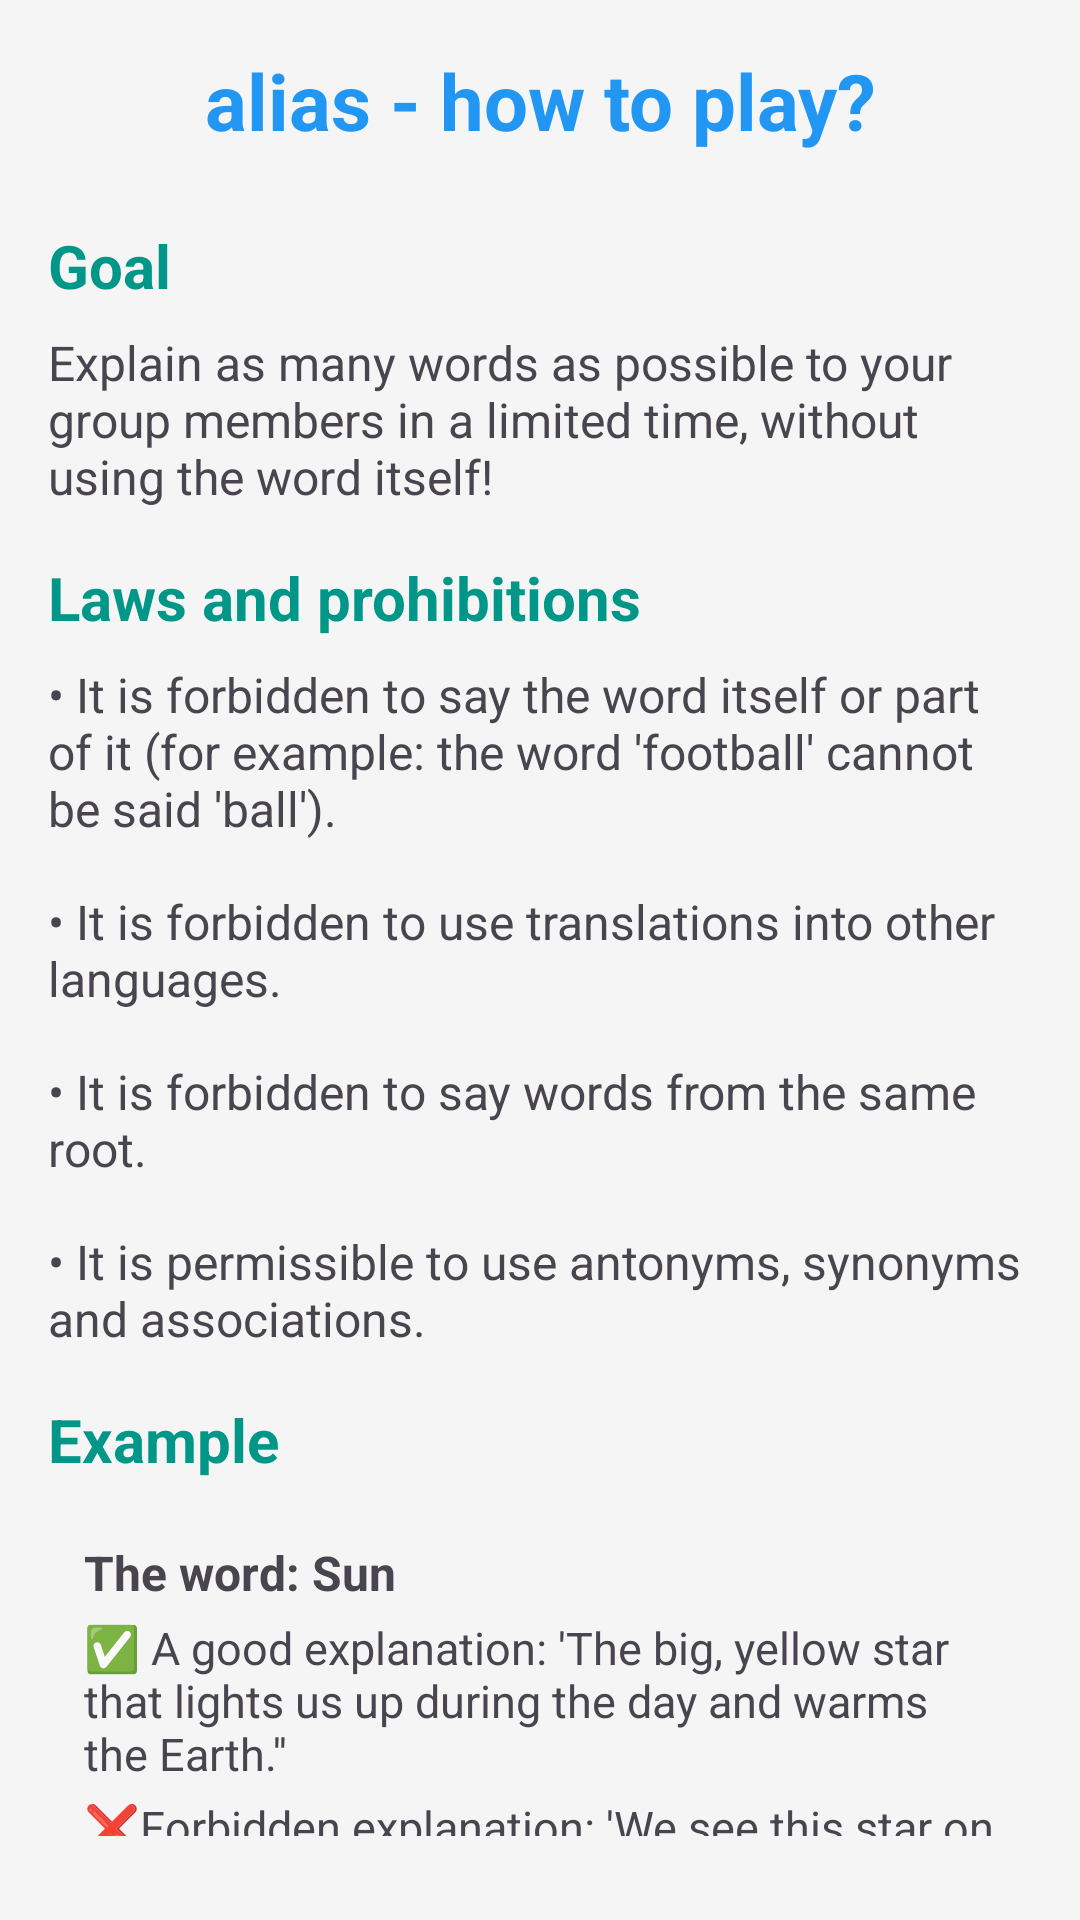

Here is an Android app screen rendered from its layout file. Give the layout XML and the strings, colors and styles it references.
<!-- AndroidManifest.xml: application theme Theme.AliasGameApp -->
<!-- res/layout/fragment_about.xml -->
<?xml version="1.0" encoding="utf-8"?>
<androidx.constraintlayout.widget.ConstraintLayout xmlns:android="http://schemas.android.com/apk/res/android"
    android:layout_width="match_parent"
    android:layout_height="match_parent"
    android:fillViewport="true"
    android:padding="16dp">

    <LinearLayout
        android:layout_width="match_parent"
        android:layout_height="wrap_content"
        android:orientation="vertical">

        <TextView
            android:layout_width="match_parent"
            android:layout_height="wrap_content"
            android:text="@string/alias_how_to_play"
            android:textSize="26sp"
            android:textStyle="bold"
            android:gravity="center"
            android:layout_marginBottom="24dp"
            android:textColor="@color/team_blue"/>

        <TextView
            android:layout_width="match_parent"
            android:layout_height="wrap_content"
            android:text="@string/goal"
            android:textSize="20sp"
            android:textStyle="bold"
            android:textColor="@color/team_teal"
            android:layout_marginBottom="8dp"/>

        <TextView
            android:layout_width="match_parent"
            android:layout_height="wrap_content"
            android:text="@string/explain_as_many_words"
            android:textSize="16sp"
            android:layout_marginBottom="16dp"/>

        <TextView
            android:layout_width="match_parent"
            android:layout_height="wrap_content"
            android:text="@string/laws_and_prohibitions"
            android:textSize="20sp"
            android:textStyle="bold"
            android:textColor="@color/team_teal"
            android:layout_marginBottom="8dp"/>

        <TextView
            android:layout_width="match_parent"
            android:layout_height="wrap_content"
            android:text="@string/it_is_forbidden_to_say_the_word_itself_or_part_of_it_for_example_the_word_football_cannot_be_said_ball"
            android:textSize="16sp"
            android:layout_marginBottom="16dp"/>

        <TextView
        android:layout_width="match_parent"
        android:layout_height="wrap_content"
        android:text="@string/it_is_forbidden_to_use_translations_into_other_languages"
        android:textSize="16sp"
        android:layout_marginBottom="16dp"/>



        <TextView
            android:layout_width="match_parent"
            android:layout_height="wrap_content"
            android:text="@string/it_is_forbidden_to_say_words_from_the_same_root_it_is_permissible_to_use_antonyms_synonyms_and_associations"
            android:textSize="16sp"
            android:layout_marginBottom="16dp"/>
        <TextView
            android:layout_width="match_parent"
            android:layout_height="wrap_content"
            android:text="@string/it_is_permissible_to_use_antonyms_synonyms_and_associations"
            android:textSize="16sp"
            android:layout_marginBottom="16dp"/>


        <TextView
            android:layout_width="match_parent"
            android:layout_height="wrap_content"
            android:text="@string/example"
            android:textSize="20sp"
            android:textStyle="bold"
            android:textColor="@color/team_teal"
            android:layout_marginBottom="8dp"/>

        <LinearLayout
            android:layout_width="match_parent"
            android:layout_height="wrap_content"
            android:orientation="vertical"
            android:padding="12dp">

            <TextView
                android:layout_width="match_parent"
                android:layout_height="wrap_content"
                android:text="@string/the_word_sun"
                android:textStyle="bold"
                android:textSize="16sp"/>

            <TextView
                android:layout_width="match_parent"
                android:layout_height="wrap_content"
                android:text="@string/a_good_explanation_the_big_yellow_star_that_lights_us_up_during_the_day_and_warms_the_earth"
                android:textSize="15sp"
                android:layout_marginTop="4dp"/>

            <TextView
                android:layout_width="match_parent"
                android:layout_height="wrap_content"
                android:text="@string/forbidden_explanation_we_see_this_star_on_a_sunny_day_use_of_the_root_of_the_word"
                android:textSize="15sp"
                android:layout_marginTop="4dp"/>
        </LinearLayout>

    </LinearLayout>

</androidx.constraintlayout.widget.ConstraintLayout>
<!-- resources referenced by this layout -->
<resources>
  <color name="team_blue">#2196F3</color>
  <color name="team_teal">#009688</color>
  <string name="a_good_explanation_the_big_yellow_star_that_lights_us_up_during_the_day_and_warms_the_earth">✅ A good explanation: \'The big, yellow star that lights us up during the day and warms the Earth.\'\'</string>
  <string name="alias_how_to_play">alias - how to play?</string>
  <string name="example">Example</string>
  <string name="explain_as_many_words">Explain as many words as possible to your group members in a limited time, without using the word itself!</string>
  <string name="forbidden_explanation_we_see_this_star_on_a_sunny_day_use_of_the_root_of_the_word">❌Forbidden explanation: \'We see this star on a sunny day.\' (use of the root of the word).</string>
  <string name="goal">Goal</string>
  <string name="it_is_forbidden_to_say_the_word_itself_or_part_of_it_for_example_the_word_football_cannot_be_said_ball">• It is forbidden to say the word itself or part of it (for example: the word \'football\' cannot be said \'ball\').</string>
  <string name="it_is_forbidden_to_say_words_from_the_same_root_it_is_permissible_to_use_antonyms_synonyms_and_associations">• It is forbidden to say words from the same root.</string>
  <string name="it_is_forbidden_to_use_translations_into_other_languages">• It is forbidden to use translations into other languages.</string>
  <string name="it_is_permissible_to_use_antonyms_synonyms_and_associations">• It is permissible to use antonyms, synonyms and associations.</string>
  <string name="laws_and_prohibitions">Laws and prohibitions</string>
  <string name="the_word_sun">The word: Sun</string>
  <style name="Theme.AliasGameApp" parent="Base.Theme.AliasGameApp" />
  <style name="Base.Theme.AliasGameApp" parent="Theme.Material3.DayNight.NoActionBar">
          <item name="colorPrimary">@color/primary</item>
          <item name="colorPrimaryDark">@color/primary_dark</item>
          <item name="colorAccent">@color/accent</item>
          <item name="android:colorBackground">@color/background</item>
          <item name="colorSurface">@color/surface</item>
          <item name="android:textColorPrimary">@color/text_primary</item>
          <item name="android:textColorSecondary">@color/text_secondary</item>
      </style>
  <color name="primary">#1976D2</color>
  <color name="primary_dark">#1565C0</color>
  <color name="accent">#FF9800</color>
  <color name="background">#F5F5F5</color>
  <color name="surface">#FFFFFF</color>
  <color name="text_primary">#212121</color>
  <color name="text_secondary">#757575</color>
</resources>
